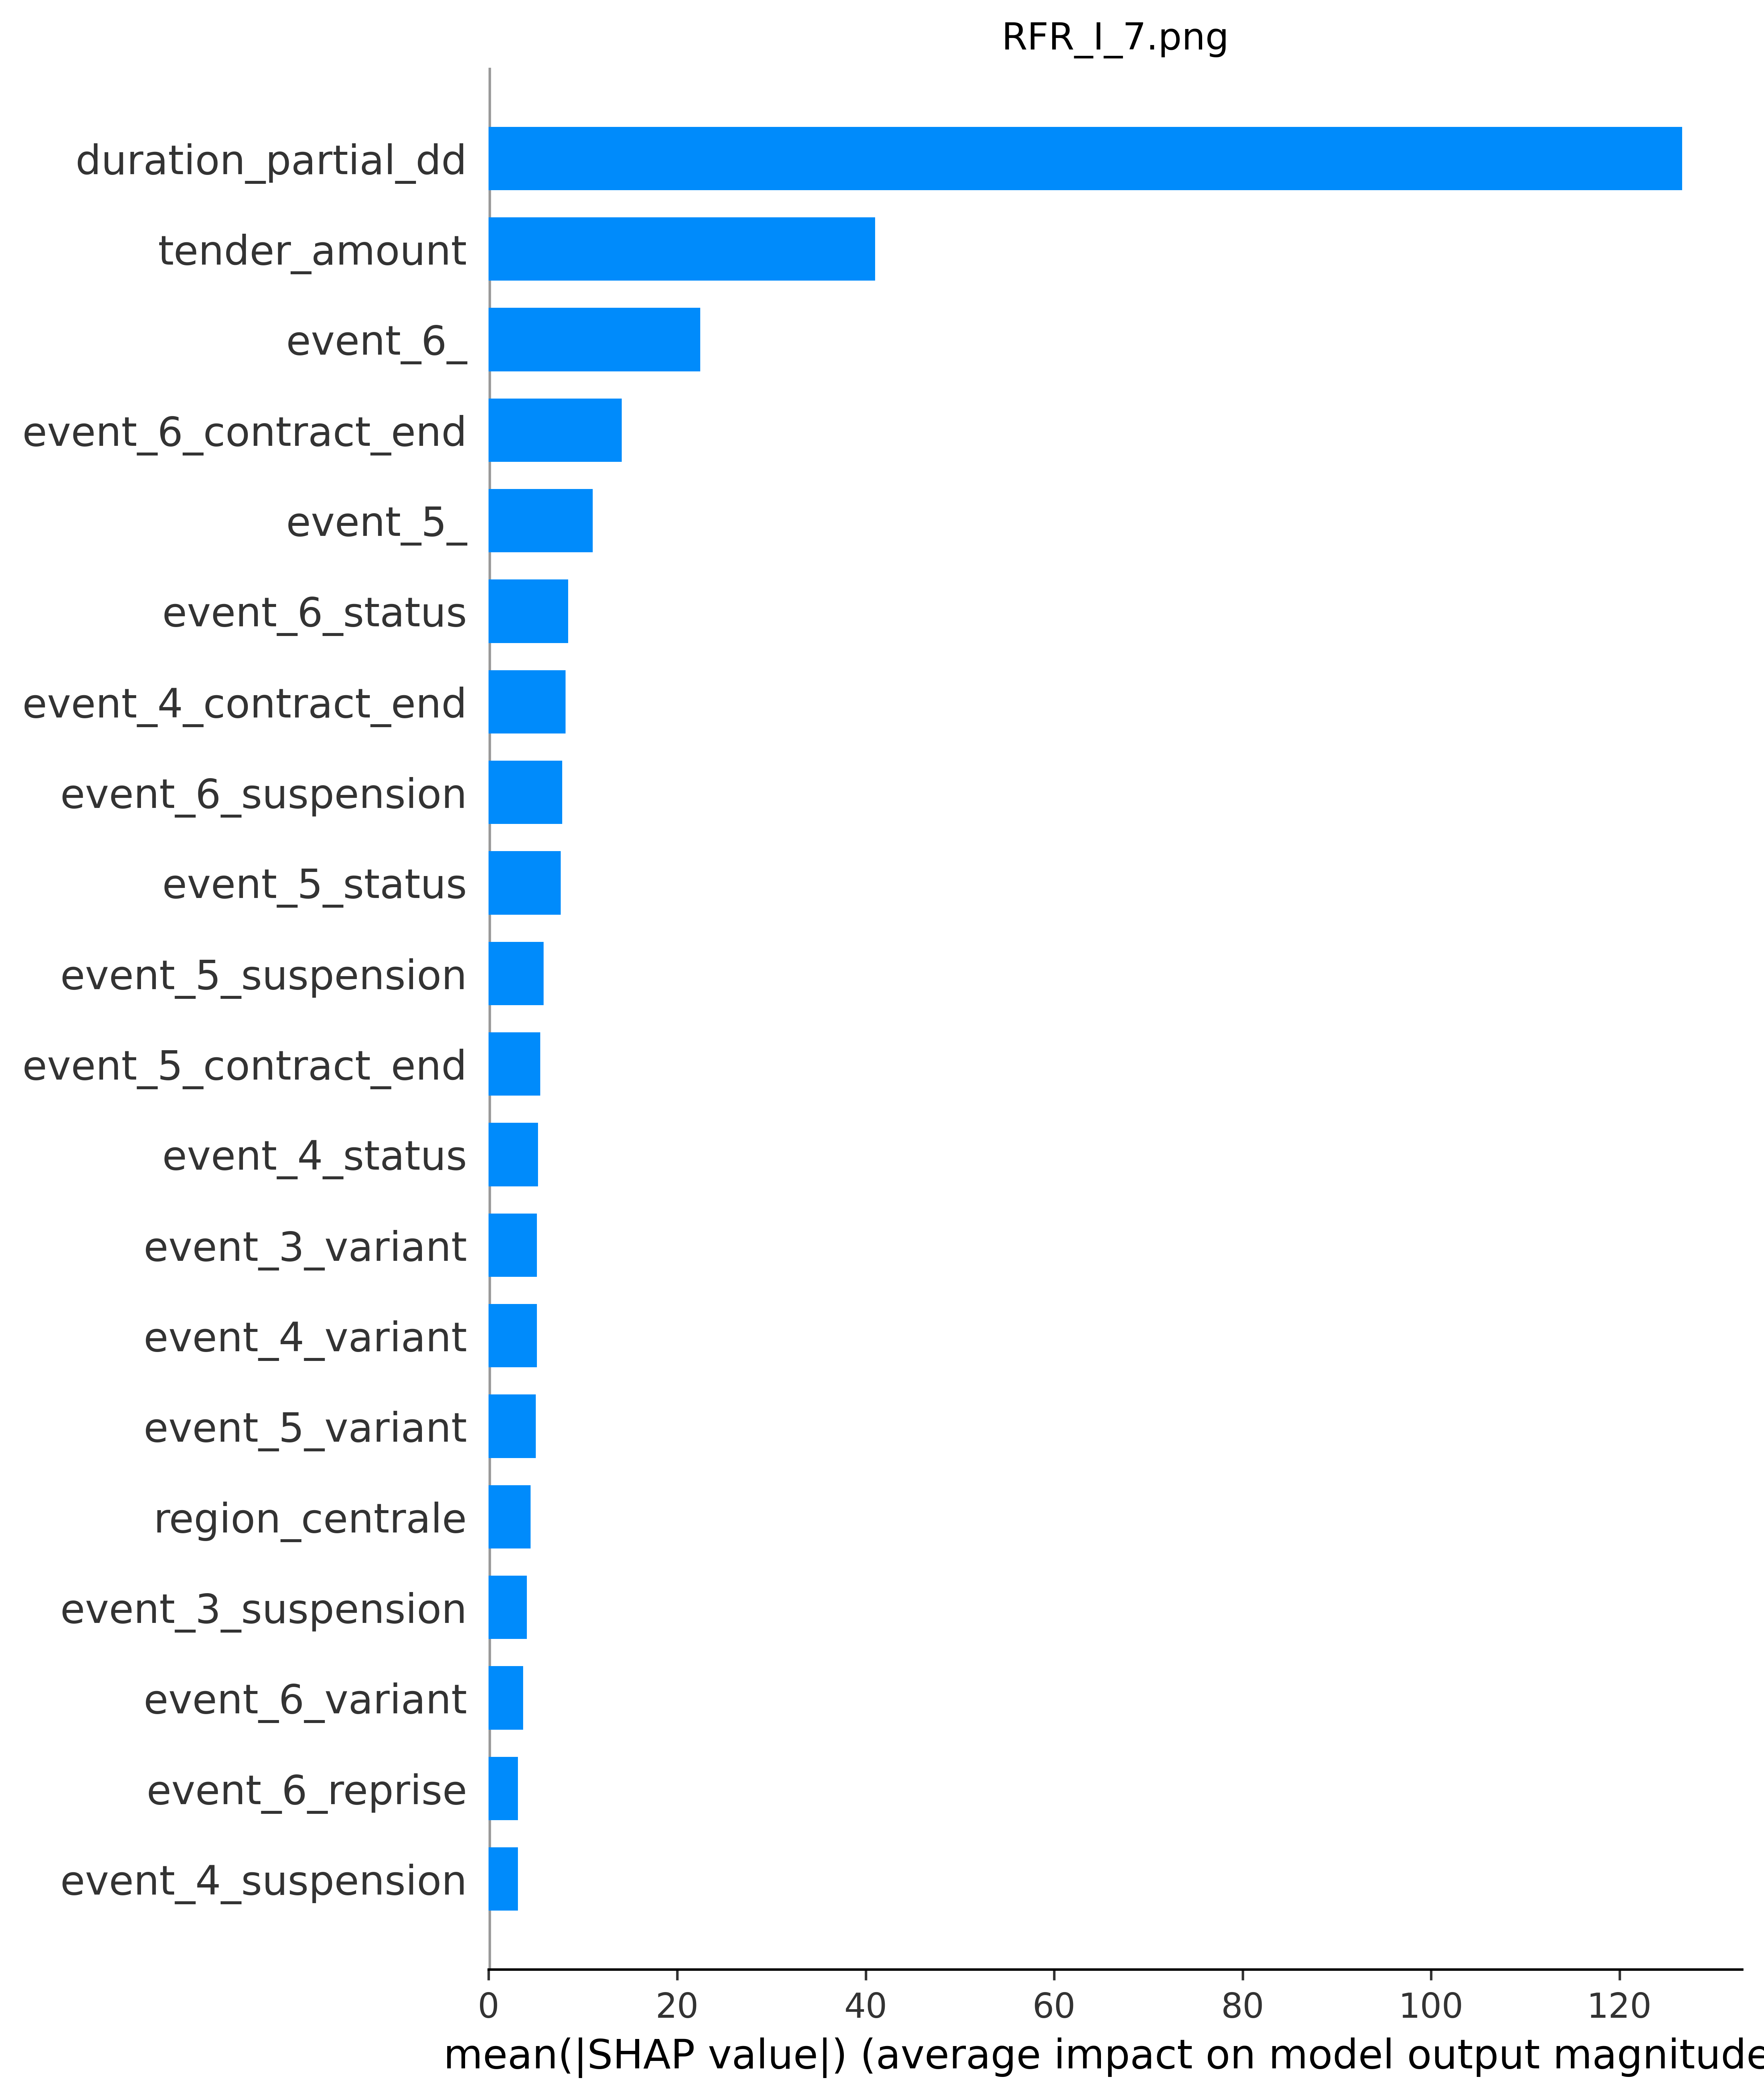

The table this chart was drawn from, first rows:
; feature_name; feature_importance_value
119; duration_partial_dd; 126.7
58; tender_amount; 41.02
48; event_6_; 22.44
50; event_6_contract_end; 14.13
38; event_5_; 11.04
53; event_6_status; 8.425
30; event_4_contract_end; 8.159
55; event_6_suspension; 7.823
43; event_5_status; 7.659
45; event_5_suspension; 5.824
40; event_5_contract_end; 5.494
33; event_4_status; 5.237
28; event_3_variant; 5.135
37; event_4_variant; 5.13
47; event_5_variant; 4.983
64; region_centrale; 4.453
27; event_3_suspension; 4.034
57; event_6_variant; 3.656
52; event_6_reprise; 3.12
35; event_4_suspension; 3.11
25; event_3_status; 2.999
54; event_6_subcontract; 2.936
44; event_5_subcontract; 2.795
11; event_2_award; 2.34
69; region_lombardia; 2.295
13; event_2_contract_start; 2.263
5; event_1_publication_it; 2.146
82; region_veneto; 2.022
32; event_4_reprise; 1.904
42; event_5_reprise; 1.706
1; event_1_award; 1.653
59; framework; 1.441
79; region_toscana; 1.424
26; event_3_subcontract; 1.422
65; region_emilia_romagna; 1.299
18; event_2_subcontract; 1.216
34; event_4_subcontract; 1.195
74; region_provincia_autonoma_di_bolzano; 1.124
63; region_campania; 0.9826
70; region_marche; 0.9254
76; region_puglia; 0.903
67; region_lazio; 0.8085
75; region_provincia_autonoma_di_trento; 0.7877
22; event_3_contract_end; 0.6993
23; event_3_contract_start; 0.6782
73; region_piemonte; 0.6578
66; region_friuli_venezia_giulia; 0.6558
78; region_sicilia; 0.6467
19; event_2_suspension; 0.5121
100; cpv_45; 0.4782
77; region_sardegna; 0.4431
31; event_4_contract_start; 0.431
20; event_2_variant; 0.4232
62; region_calabria; 0.414
61; region_basilicata; 0.3832
60; region_abruzzo; 0.3289
83; sector_ordinari; 0.3148
80; region_umbria; 0.3065
84; sector_speciali; 0.2815
81; region_valle_daosta; 0.2797
... 60 more rows
